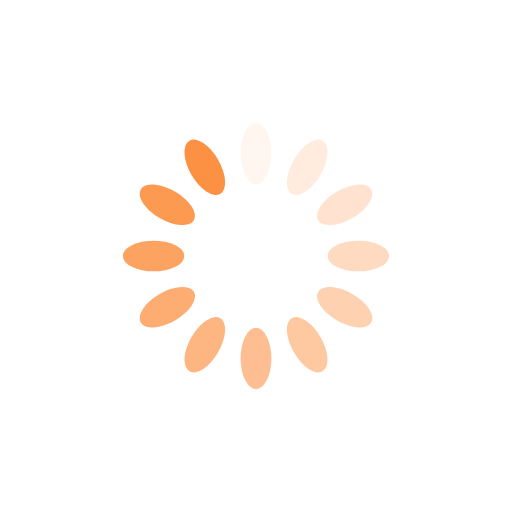
t = 0.00 s
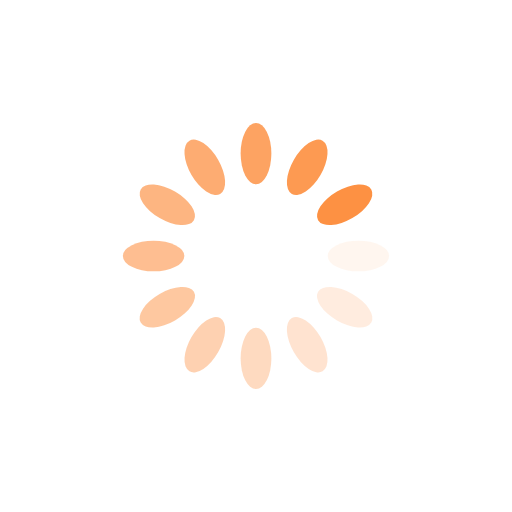
t = 0.25 s
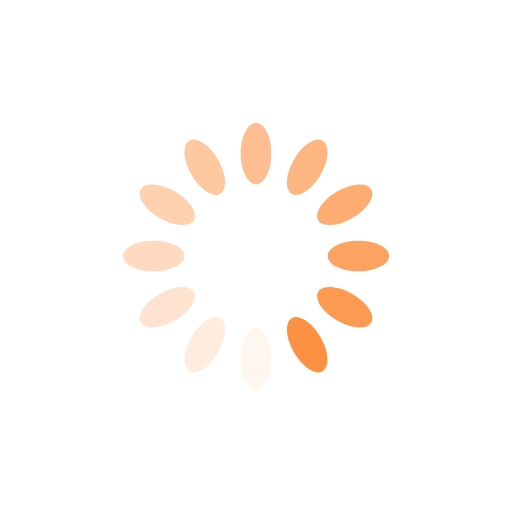
t = 0.50 s
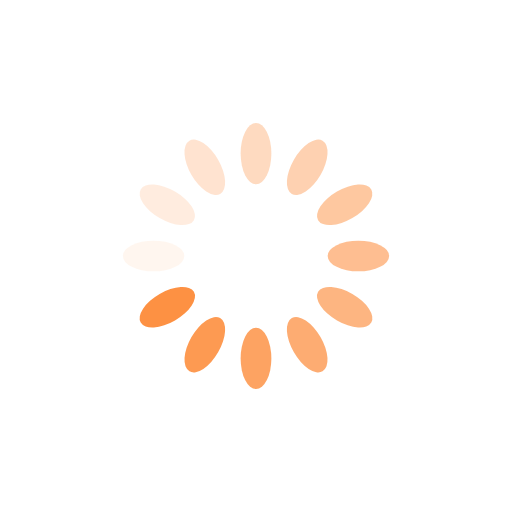
t = 0.75 s

The animated SVG that drew these frames (rendered in a browser with its animation timeline set to each time). Animation: 12 SMIL elements (animate=12); one cycle of 1.00 s, repeats indefinitely.

<?xml version="1.0" encoding="utf-8"?>
<svg xmlns="http://www.w3.org/2000/svg" xmlns:xlink="http://www.w3.org/1999/xlink" style="margin: auto; background: none; display: block; shape-rendering: auto;" width="240px" height="240px" viewBox="0 0 100 100" preserveAspectRatio="xMidYMid">
<g transform="rotate(0 50 50)">
  <rect x="47" y="24" rx="3" ry="6" width="6" height="12" fill="#fd9143">
    <animate attributeName="opacity" values="1;0" keyTimes="0;1" dur="1s" begin="-0.9166666666666666s" repeatCount="indefinite"></animate>
  </rect>
</g><g transform="rotate(30 50 50)">
  <rect x="47" y="24" rx="3" ry="6" width="6" height="12" fill="#fd9143">
    <animate attributeName="opacity" values="1;0" keyTimes="0;1" dur="1s" begin="-0.8333333333333334s" repeatCount="indefinite"></animate>
  </rect>
</g><g transform="rotate(60 50 50)">
  <rect x="47" y="24" rx="3" ry="6" width="6" height="12" fill="#fd9143">
    <animate attributeName="opacity" values="1;0" keyTimes="0;1" dur="1s" begin="-0.75s" repeatCount="indefinite"></animate>
  </rect>
</g><g transform="rotate(90 50 50)">
  <rect x="47" y="24" rx="3" ry="6" width="6" height="12" fill="#fd9143">
    <animate attributeName="opacity" values="1;0" keyTimes="0;1" dur="1s" begin="-0.6666666666666666s" repeatCount="indefinite"></animate>
  </rect>
</g><g transform="rotate(120 50 50)">
  <rect x="47" y="24" rx="3" ry="6" width="6" height="12" fill="#fd9143">
    <animate attributeName="opacity" values="1;0" keyTimes="0;1" dur="1s" begin="-0.5833333333333334s" repeatCount="indefinite"></animate>
  </rect>
</g><g transform="rotate(150 50 50)">
  <rect x="47" y="24" rx="3" ry="6" width="6" height="12" fill="#fd9143">
    <animate attributeName="opacity" values="1;0" keyTimes="0;1" dur="1s" begin="-0.5s" repeatCount="indefinite"></animate>
  </rect>
</g><g transform="rotate(180 50 50)">
  <rect x="47" y="24" rx="3" ry="6" width="6" height="12" fill="#fd9143">
    <animate attributeName="opacity" values="1;0" keyTimes="0;1" dur="1s" begin="-0.4166666666666667s" repeatCount="indefinite"></animate>
  </rect>
</g><g transform="rotate(210 50 50)">
  <rect x="47" y="24" rx="3" ry="6" width="6" height="12" fill="#fd9143">
    <animate attributeName="opacity" values="1;0" keyTimes="0;1" dur="1s" begin="-0.3333333333333333s" repeatCount="indefinite"></animate>
  </rect>
</g><g transform="rotate(240 50 50)">
  <rect x="47" y="24" rx="3" ry="6" width="6" height="12" fill="#fd9143">
    <animate attributeName="opacity" values="1;0" keyTimes="0;1" dur="1s" begin="-0.25s" repeatCount="indefinite"></animate>
  </rect>
</g><g transform="rotate(270 50 50)">
  <rect x="47" y="24" rx="3" ry="6" width="6" height="12" fill="#fd9143">
    <animate attributeName="opacity" values="1;0" keyTimes="0;1" dur="1s" begin="-0.16666666666666666s" repeatCount="indefinite"></animate>
  </rect>
</g><g transform="rotate(300 50 50)">
  <rect x="47" y="24" rx="3" ry="6" width="6" height="12" fill="#fd9143">
    <animate attributeName="opacity" values="1;0" keyTimes="0;1" dur="1s" begin="-0.08333333333333333s" repeatCount="indefinite"></animate>
  </rect>
</g><g transform="rotate(330 50 50)">
  <rect x="47" y="24" rx="3" ry="6" width="6" height="12" fill="#fd9143">
    <animate attributeName="opacity" values="1;0" keyTimes="0;1" dur="1s" begin="0s" repeatCount="indefinite"></animate>
  </rect>
</g>
<!-- [ldio] generated by https://loading.io/ --></svg>
